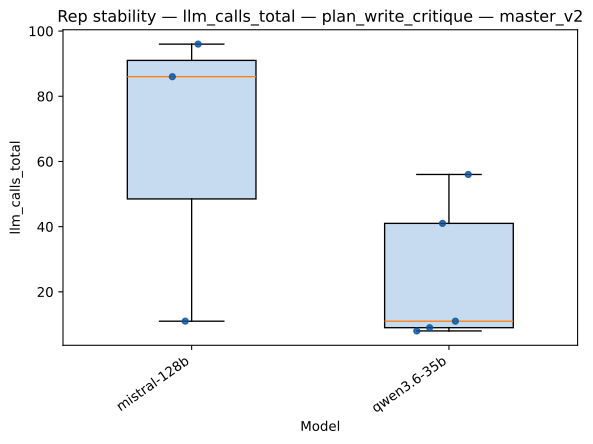

Source data for this figure (header and first rows):
strategy, model, rep_index, value
plan_write_critique, mistral-128b, 0, 86.0
plan_write_critique, mistral-128b, 1, 11.0
plan_write_critique, mistral-128b, 2, 96.0
plan_write_critique, qwen3.6-35b, 0, 8.0
plan_write_critique, qwen3.6-35b, 1, 9.0
plan_write_critique, qwen3.6-35b, 2, 41.0
plan_write_critique, qwen3.6-35b, 3, 11.0
plan_write_critique, qwen3.6-35b, 4, 56.0
